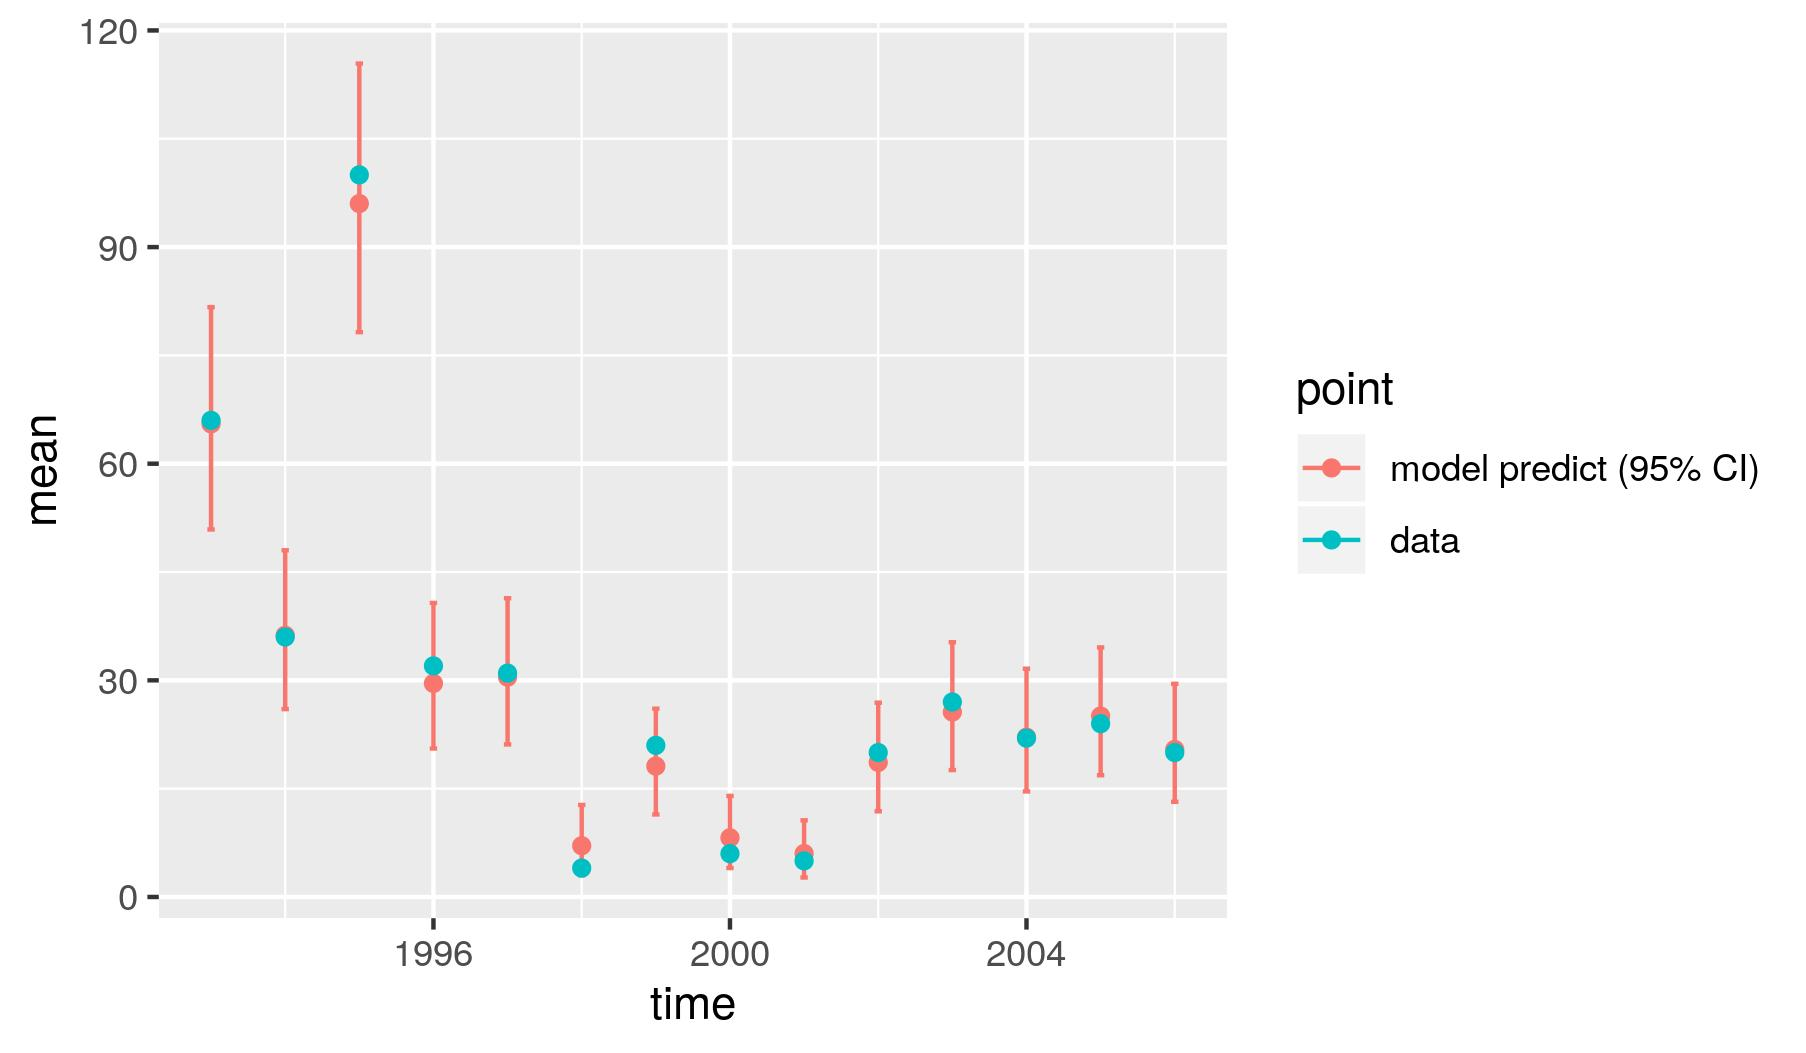

Data behind this chart, as committed beside it:
, point, mean, low, high, time
1, model predict (95% CI), 65.52, 50.9, 81.68, 1993
2, model predict (95% CI), 36.24, 26.02, 48.01, 1994
3, model predict (95% CI), 96.02, 78.22, 115.4, 1995
4, model predict (95% CI), 29.58, 20.56, 40.72, 1996
5, model predict (95% CI), 30.45, 21.12, 41.37, 1997
6, model predict (95% CI), 7.097, 3.021, 12.75, 1998
7, model predict (95% CI), 18.12, 11.43, 26.08, 1999
8, model predict (95% CI), 8.196, 4.004, 14, 2000
9, model predict (95% CI), 6.014, 2.696, 10.61, 2001
10, model predict (95% CI), 18.64, 11.86, 26.91, 2002
11, model predict (95% CI), 25.62, 17.58, 35.28, 2003
12, model predict (95% CI), 22.13, 14.62, 31.61, 2004
13, model predict (95% CI), 25.05, 16.86, 34.56, 2005
14, model predict (95% CI), 20.43, 13.18, 29.52, 2006
X1993, data, 66, 66, 66, 1993
X1994, data, 36, 36, 36, 1994
X1995, data, 100, 100, 100, 1995
X1996, data, 32, 32, 32, 1996
X1997, data, 31, 31, 31, 1997
X1998, data, 4, 4, 4, 1998
X1999, data, 21, 21, 21, 1999
X2000, data, 6, 6, 6, 2000
X2001, data, 5, 5, 5, 2001
X2002, data, 20, 20, 20, 2002
X2003, data, 27, 27, 27, 2003
X2004, data, 22, 22, 22, 2004
X2005, data, 24, 24, 24, 2005
X2006, data, 20, 20, 20, 2006
